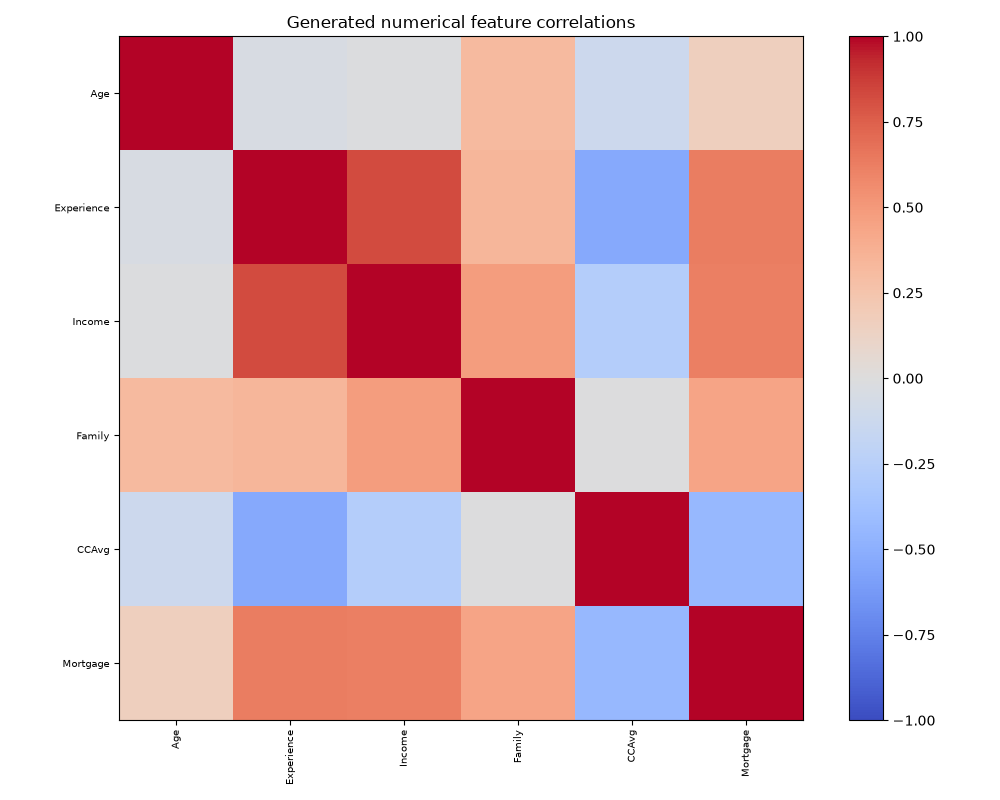

The data file committed next to this chart (first rows):
, Age, Experience, Income, Family, CCAvg, Mortgage
Age, 1.0, -0.04454, -0.01003, 0.318, -0.1198, 0.1606
Experience, -0.04454, 1.0, 0.8227, 0.3398, -0.5329, 0.6293
Income, -0.01003, 0.8227, 1.0, 0.4812, -0.2691, 0.6191
Family, 0.318, 0.3398, 0.4812, 1.0, -3.531220614055894e-05, 0.4381
CCAvg, -0.1198, -0.5329, -0.2691, -3.531220614055894e-05, 1.0, -0.4423
Mortgage, 0.1606, 0.6293, 0.6191, 0.4381, -0.4423, 1.0
